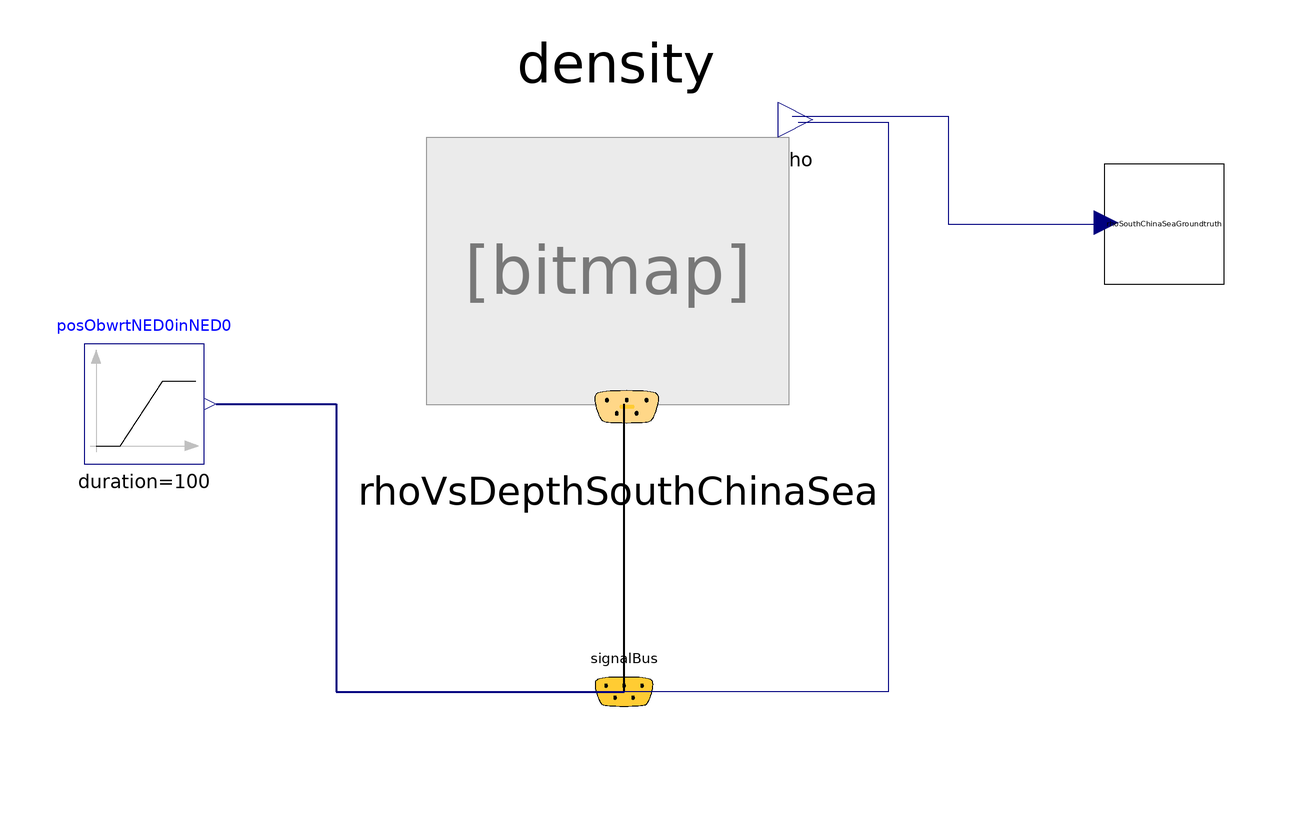

The Modelica model whose source follows is shown above as a component diagram (icons at their Placement, wires along their Line points).

model testRhoVsDepthSouthChinaSea
  Hydrostatics.rhoVsDepthSouthChinaSea rhoVsDepthSouthChinaSea annotation(
    Placement(transformation(origin = {-5, 7}, extent = {{-29, -29}, {29, 29}})));
  Sensors.SignalBus signalBus annotation(
    Placement(transformation(origin = {-4, -64}, extent = {{-10, -10}, {10, 10}}), iconTransformation(origin = {6, -64}, extent = {{-10, -10}, {10, 10}})));
  Modelica.Blocks.Sources.Ramp posObwrtNED0inNED0[3](each height = 1500, each duration = 100, each offset = 0, each startTime = 10) annotation(
    Placement(transformation(origin = {-84, -16}, extent = {{-10, -10}, {10, 10}})));
  VerificationSimulator.GroundtruthVerification.RhoSouthChinaSeaGroundtruth rhoSouthChinaSeaGroundtruth(densityAtSurface(displayUnit = "kg/m3"), densityAt1500m(displayUnit = "kg/m3"))  annotation(
    Placement(transformation(origin = {86, 14}, extent = {{-10, -10}, {10, 10}})));
equation
  connect(signalBus, rhoVsDepthSouthChinaSea.signalBus) annotation(
    Line(points = {{-4, -64}, {-4, -16}}, thickness = 0.5));
  connect(rhoVsDepthSouthChinaSea.rho, signalBus.rho) annotation(
    Line(points = {{25, 31}, {40, 31}, {40, -64}, {-4, -64}}, color = {0, 0, 127}));
  connect(rhoVsDepthSouthChinaSea.rho, rhoSouthChinaSeaGroundtruth.rho) annotation(
    Line(points = {{24, 32}, {50, 32}, {50, 14}, {76, 14}}, color = {0, 0, 127}));
  connect(posObwrtNED0inNED0.y, signalBus.positionBodyWrtNED0inNED0) annotation(
    Line(points = {{-72, -16}, {-52, -16}, {-52, -64}, {-4, -64}}, color = {0, 0, 127}, thickness = 0.5));
  annotation(
    experiment(StopTime = 120.0, Interval = 0.1, Tolerance = 1e-06),
  Diagram);
end testRhoVsDepthSouthChinaSea;